9-way image classification set "pr" from GitHub (ndrpscl/MNetv3); label vocabulary: butterhead lettuce, crisphead lettuce, curly lettuce, iceberg lettuce, lollo lettuce, looseleaf lettuce, oak leaf lettuce, red leaf lettuce, romaine lettuce.

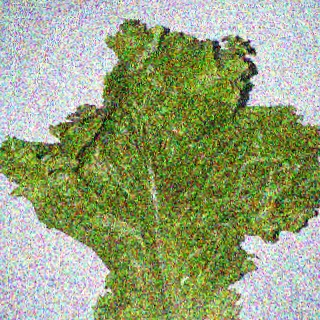
Label: looseleaf lettuce

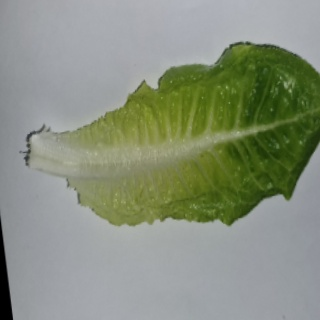
Label: romaine lettuce

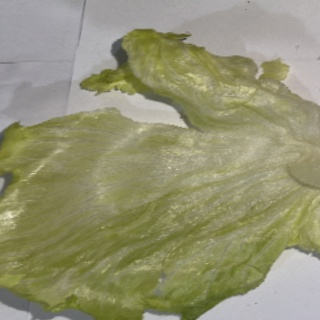
Label: crisphead lettuce

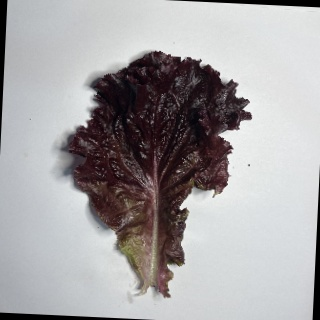
Label: red leaf lettuce

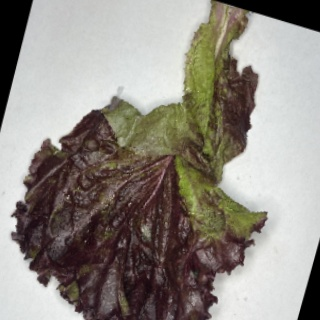
Label: lollo lettuce

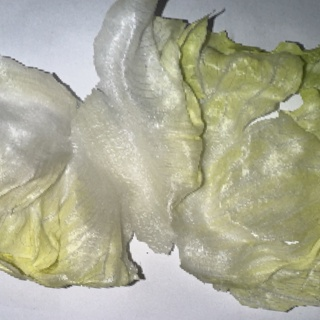
Label: iceberg lettuce
